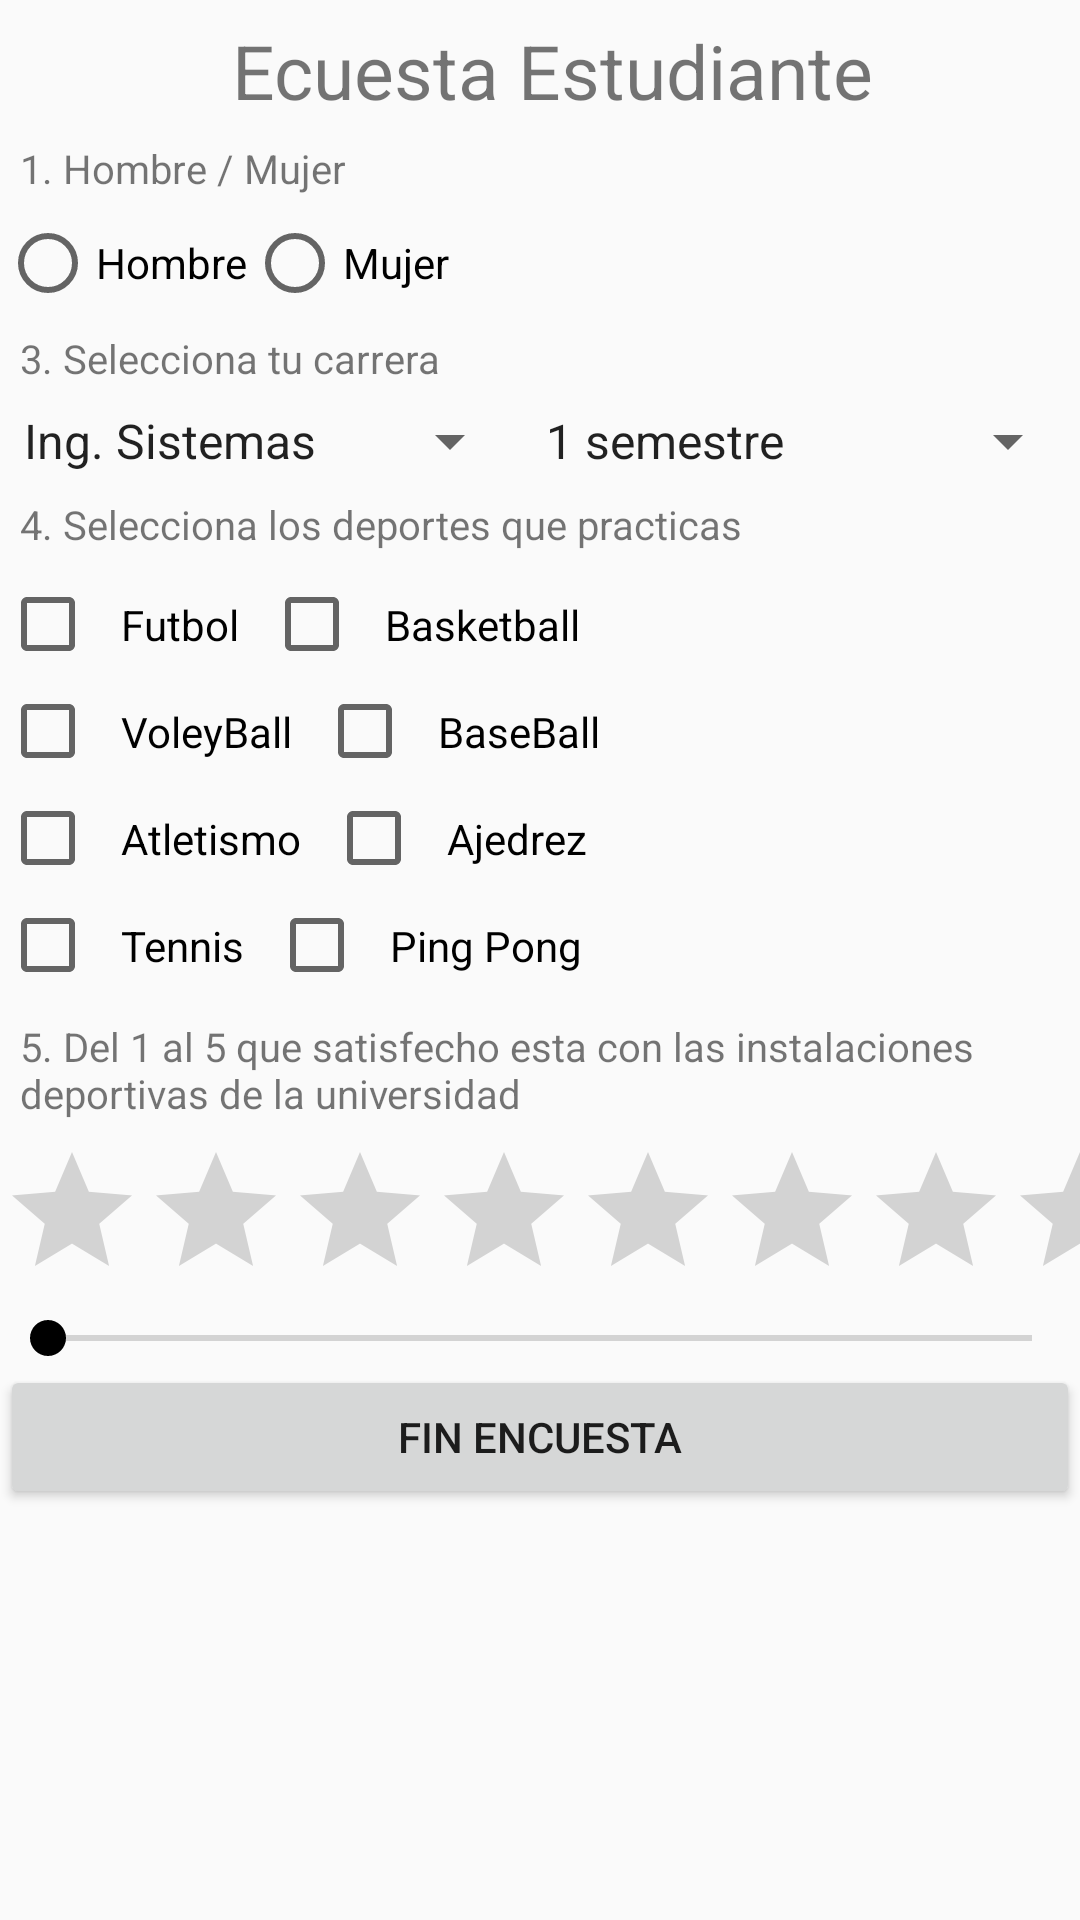

This screen was rendered from an Android layout file. Write that file and the resources it references.
<!-- AndroidManifest.xml: application theme AppTheme -->
<!-- res/layout/activity_alumno.xml -->
<?xml version="1.0" encoding="utf-8"?>
<ScrollView xmlns:android="http://schemas.android.com/apk/res/android"
    xmlns:tools="http://schemas.android.com/tools"
    android:layout_width="fill_parent"
    android:layout_height="fill_parent">

    <LinearLayout
        android:layout_width="fill_parent"
        android:layout_height="fill_parent"
        android:orientation="vertical">


        <TextView
            android:layout_width="368dp"
            android:layout_height="wrap_content"
            android:gravity="center"
            android:paddingTop="20px"
            android:text="Ecuesta Estudiante"
            android:textSize="75px"
            tools:layout_editor_absoluteX="8dp"
            tools:layout_editor_absoluteY="0dp" />

        <TextView
            android:layout_width="fill_parent"
            android:layout_height="wrap_content"
            android:padding="20px"

            android:text="1. Hombre / Mujer"
            android:textSize="40px"
            tools:layout_editor_absoluteX="8dp"
            tools:layout_editor_absoluteY="0dp" />

        <RadioGroup
            android:layout_width="match_parent"
            android:layout_height="wrap_content"
            android:orientation="horizontal">

            <RadioButton
                android:layout_width="wrap_content"
                android:layout_height="wrap_content"
                android:text="Hombre" />

            <RadioButton
                android:layout_width="wrap_content"
                android:layout_height="wrap_content"
                android:text="Mujer" />


        </RadioGroup>


        <TextView
            android:layout_width="fill_parent"
            android:layout_height="wrap_content"
            android:padding="20px"
            android:text="@string/selecciona_tu_carrera"
            android:textSize="40px"
            tools:layout_editor_absoluteX="8dp"
            tools:layout_editor_absoluteY="0dp" />


        <LinearLayout
            android:layout_width="match_parent"
            android:layout_height="wrap_content"
            android:orientation="horizontal">


            <Spinner
                android:id="@+id/spnCarrera"
                android:layout_width="wrap_content"
                android:layout_height="wrap_content"
                android:entries="@array/carreras"
                android:spinnerMode="dialog" />

            <Spinner
                android:id="@+id/spnSemestre"
                android:layout_width="fill_parent"
                android:layout_height="wrap_content"
                android:entries="@array/semestres"
                android:spinnerMode="dialog" />

        </LinearLayout>

        <TextView
            android:layout_width="fill_parent"
            android:layout_height="wrap_content"
            android:padding="20px"
            android:text="@string/selecciona_los_deportes_que_practicas"
            android:textSize="40px"
            tools:layout_editor_absoluteX="8dp"
            tools:layout_editor_absoluteY="0dp" />

        <LinearLayout
            android:layout_width="match_parent"
            android:layout_height="wrap_content"
            android:orientation="horizontal">

            <CheckBox
                android:layout_width="wrap_content"
                android:layout_height="wrap_content"
                android:padding="25px"
                android:text="@string/futbol" />

            <CheckBox
                android:layout_width="wrap_content"
                android:layout_height="wrap_content"
                android:padding="25px"
                android:text="@string/basketball" />

        </LinearLayout>

        <LinearLayout
            android:layout_width="match_parent"
            android:layout_height="wrap_content"
            android:orientation="horizontal">

            <CheckBox
                android:layout_width="wrap_content"
                android:layout_height="wrap_content"
                android:padding="25px"
                android:text="@string/voleyball" />

            <CheckBox
                android:layout_width="fill_parent"
                android:layout_height="wrap_content"
                android:padding="25px"
                android:text="@string/baseball" />
        </LinearLayout>

        <LinearLayout
            android:layout_width="match_parent"
            android:layout_height="wrap_content"
            android:orientation="horizontal">

            <CheckBox
                android:layout_width="wrap_content"
                android:layout_height="wrap_content"
                android:padding="25px"
                android:text="@string/atletismo" />

            <CheckBox
                android:layout_width="wrap_content"
                android:layout_height="wrap_content"
                android:padding="25px"
                android:text="@string/ajedrez" />

        </LinearLayout>

        <LinearLayout
            android:layout_width="match_parent"
            android:layout_height="wrap_content"
            android:orientation="horizontal">

            <CheckBox
                android:layout_width="wrap_content"
                android:layout_height="wrap_content"
                android:padding="25px"
                android:text="@string/tennis" />

            <CheckBox
                android:layout_width="fill_parent"
                android:layout_height="wrap_content"
                android:padding="25px"
                android:text="@string/ping_pong" />
        </LinearLayout>

        <TextView
            android:layout_width="fill_parent"
            android:layout_height="wrap_content"
            android:padding="20px"
            android:text="@string/pregunta5"
            android:textSize="40px"
            tools:layout_editor_absoluteX="8dp"
            tools:layout_editor_absoluteY="0dp" />


        <RatingBar
            android:id="@+id/ratingBar"
            android:layout_width="match_parent"
            android:layout_height="wrap_content"
            android:layout_alignParentLeft="true"
            android:layout_alignParentTop="true"
            android:numStars="5"/>

        <SeekBar
            android:id="@+id/seekBar"
            android:layout_width="match_parent"
            android:layout_height="wrap_content"
            android:max="10" />

        <Button
            android:id="@+id/btnFinEncuesta"
            android:layout_width="match_parent"
            android:layout_height="wrap_content"
            android:onClick="finEncuesta"
            android:text="@string/fin_encuesta" />

    </LinearLayout>

</ScrollView>
<!-- resources referenced by this layout -->
<resources>
  <string-array name="carreras">
          <item>Ing. Sistemas</item>
          <item>Ing. Civil</item>
          <item>Ing. Electronica</item>
          <item>Arquitectura</item>
          <item>Administracion</item>
          <item>Derecho</item>
      </string-array>
  <string-array name="semestres">
          <item>1 semestre</item>
          <item>2 semestre</item>
          <item>3 semestre</item>
          <item>4 semestre</item>
          <item>5 semestre</item>
          <item>6 semestre</item>
          <item>7 semestre</item>
          <item>8 semestre</item>
          <item>9 semestre</item>
          <item>10 semestre</item>
      </string-array>
  <string name="ajedrez">Ajedrez</string>
  <string name="atletismo">Atletismo</string>
  <string name="baseball">BaseBall</string>
  <string name="basketball">Basketball</string>
  <string name="fin_encuesta">Fin Encuesta</string>
  <string name="futbol">Futbol</string>
  <string name="ping_pong">Ping Pong</string>
  <string name="pregunta5">5. Del 1 al 5 que satisfecho esta con las instalaciones deportivas de la universidad</string>
  <string name="selecciona_los_deportes_que_practicas">4. Selecciona los deportes que practicas</string>
  <string name="selecciona_tu_carrera">3. Selecciona tu carrera</string>
  <string name="tennis">Tennis</string>
  <string name="voleyball">VoleyBall</string>
  <style name="AppTheme" parent="Theme.AppCompat.Light.DarkActionBar">
          
          <item name="colorPrimary">@android:color/darker_gray</item>
          <item name="colorPrimaryDark">@android:color/holo_red_dark</item>
          <item name="colorAccent">@android:color/black</item>
      </style>
</resources>
